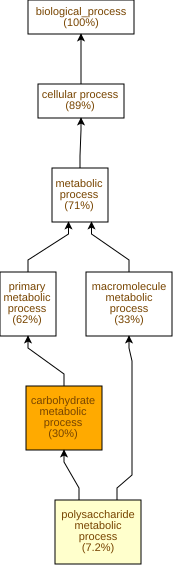

Source data for this figure (header and first rows):
GO Term	Study #	Study Freq.	Pop. Freq.	p-value	q-value	name	gene products
GO:0005975	37	30%	8.4%	3.73E-12	9.58E-10	carbohydrate metabolic process	Cc10g15010,Cc05g00810,Cc04g01990,Cc09g07…
GO:0005976	9	7.2%	1.2%	2.23E-5	2.86E-3	polysaccharide metabolic process	Cc10g15010,Cc01g17930,Cc02g11660,Cc10g09…
GO:0044042	7	5.6%	0.95%	1.69E-4	0.0145	glucan metabolic process	Cc10g15010,Cc01g17930,Cc02g11660,Cc11g14…
GO:0044036	4	3.2%	0.28%	3.57E-4	0.023	cell wall macromolecule metabolic proces…	Cc10g09230,Cc07g06260,Cc08g05740,Cc07g11…
GO:0000271	6	4.8%	0.79%	4.29E-4	0.023	polysaccharide biosynthetic process	Cc10g15010,Cc01g17930,Cc10g09230,Cc07g06…
GO:0016051	7	5.6%	1.1%	4.4E-4	0.023	carbohydrate biosynthetic process	Cc10g15010,Cc01g17930,Cc10g09230,Cc07g06…
GO:0030243	4	3.2%	0.42%	1.84E-3	0.0674	cellulose metabolic process	Cc10g15010,Cc01g17930,Cc02g15480,Cc06g14…
GO:0030244	4	3.2%	0.42%	1.84E-3	0.0674	cellulose biosynthetic process	Cc10g15010,Cc01g17930,Cc02g15480,Cc06g14…
GO:0010411	3	2.4%	0.27%	4.25E-3	0.121	xyloglucan metabolic process	Cc02g11660,Cc11g14560,Cc05g05510
GO:0000162	2	1.6%	0.08%	4.56E-3	0.121	L-tryptophan biosynthetic process	Cc02g11550,Cc02g06730
GO:0046219	2	1.6%	0.08%	4.56E-3	0.121	indolalkylamine biosynthetic process	Cc02g11550,Cc02g06730
GO:0042435	2	1.6%	0.08%	4.56E-3	0.121	indole-containing compound biosynthetic …	Cc02g11550,Cc02g06730
GO:0051274	4	3.2%	0.55%	4.65E-3	0.121	beta-glucan biosynthetic process	Cc10g15010,Cc01g17930,Cc02g15480,Cc06g14…
GO:0051273	4	3.2%	0.55%	4.65E-3	0.121	beta-glucan metabolic process	Cc10g15010,Cc01g17930,Cc02g15480,Cc06g14…
GO:0009698	3	2.4%	0.28%	4.84E-3	0.121	phenylpropanoid metabolic process	Cc06g01620,Cc02g06950,Cc06g02440
GO:0019748	3	2.4%	0.28%	4.84E-3	0.121	secondary metabolic process	Cc06g01620,Cc02g06950,Cc06g02440
GO:0009808	3	2.4%	0.28%	4.84E-3	0.121	lignin metabolic process	Cc06g01620,Cc02g06950,Cc06g02440
GO:0046271	3	2.4%	0.28%	4.84E-3	0.121	phenylpropanoid catabolic process	Cc06g01620,Cc02g06950,Cc06g02440
GO:0046274	3	2.4%	0.28%	4.84E-3	0.121	lignin catabolic process	Cc06g01620,Cc02g06950,Cc06g02440
GO:0042546	3	2.4%	0.34%	8.47E-3	0.121	cell wall biogenesis	Cc02g11660,Cc11g14560,Cc05g05510
GO:0009250	4	3.2%	0.66%	8.9E-3	0.121	glucan biosynthetic process	Cc10g15010,Cc01g17930,Cc02g15480,Cc06g14…
GO:0009308	3	2.4%	0.38%	0.0112	0.131	amine metabolic process	Cc02g11550,Cc02g06730,Cc03g03660
GO:0070592	2	1.6%	0.13%	0.0115	0.131	cell wall polysaccharide biosynthetic pr…	Cc10g09230,Cc07g06260
GO:0010383	2	1.6%	0.13%	0.0115	0.131	cell wall polysaccharide metabolic proce…	Cc10g09230,Cc07g06260
GO:0044038	2	1.6%	0.13%	0.0115	0.131	cell wall macromolecule biosynthetic pro…	Cc10g09230,Cc07g06260
GO:0045491	2	1.6%	0.13%	0.0115	0.131	xylan metabolic process	Cc10g09230,Cc07g06260
GO:0045492	2	1.6%	0.13%	0.0115	0.131	xylan biosynthetic process	Cc10g09230,Cc07g06260
GO:0046348	2	1.6%	0.15%	0.0136	0.131	amino sugar catabolic process	Cc08g05740,Cc07g11550
GO:1901072	2	1.6%	0.15%	0.0136	0.131	glucosamine-containing compound cataboli…	Cc08g05740,Cc07g11550
GO:0006568	2	1.6%	0.15%	0.0136	0.131	L-tryptophan metabolic process	Cc02g11550,Cc02g06730
GO:0006022	2	1.6%	0.15%	0.0136	0.131	aminoglycan metabolic process	Cc08g05740,Cc07g11550
GO:0006026	2	1.6%	0.15%	0.0136	0.131	aminoglycan catabolic process	Cc08g05740,Cc07g11550
GO:0006030	2	1.6%	0.15%	0.0136	0.131	chitin metabolic process	Cc08g05740,Cc07g11550
GO:0006032	2	1.6%	0.15%	0.0136	0.131	chitin catabolic process	Cc08g05740,Cc07g11550
GO:0016998	2	1.6%	0.15%	0.0136	0.131	cell wall macromolecule catabolic proces…	Cc08g05740,Cc07g11550
GO:0042430	2	1.6%	0.15%	0.0136	0.131	indole-containing compound metabolic pro…	Cc02g11550,Cc02g06730
GO:0051090	1	0.8%	0.01%	0.0152	0.131	regulation of DNA-binding transcription …	Cc06g19310
GO:0051091	1	0.8%	0.01%	0.0152	0.131	positive regulation of DNA-binding trans…	Cc06g19310
GO:0042744	4	3.2%	0.79%	0.0168	0.131	hydrogen peroxide catabolic process	Cc09g01700,Cc01g15110,Cc02g21960,Cc05g08…
GO:0042743	4	3.2%	0.79%	0.0168	0.131	hydrogen peroxide metabolic process	Cc09g01700,Cc01g15110,Cc02g21960,Cc05g08…
GO:0009073	3	2.4%	0.44%	0.0169	0.131	aromatic amino acid family biosynthetic …	Cc02g11550,Cc02g06730,Cc01g09780
GO:0006284	2	1.6%	0.18%	0.0211	0.131	base-excision repair	Cc11g11470,Cc10g03280
GO:0009309	2	1.6%	0.18%	0.0211	0.131	amine biosynthetic process	Cc02g11550,Cc02g06730
GO:0042401	2	1.6%	0.18%	0.0211	0.131	biogenic amine biosynthetic process	Cc02g11550,Cc02g06730
GO:0071554	5	4.0%	1.3%	0.0215	0.131	cell wall organization or biogenesis	Cc02g01620,Cc10g14530,Cc02g11660,Cc11g14…
GO:0006576	2	1.6%	0.19%	0.0238	0.133	biogenic amine metabolic process	Cc02g11550,Cc02g06730
GO:0006040	2	1.6%	0.19%	0.0238	0.133	amino sugar metabolic process	Cc08g05740,Cc07g11550
GO:0008152	89	71%	62%	0.0244	0.133	metabolic process	Cc10g15010,Cc02g32130,Cc05g00810,Cc09g01…
GO:0072593	4	3.2%	0.92%	0.028	0.147	reactive oxygen species metabolic proces…	Cc09g01700,Cc01g15110,Cc02g21960,Cc05g08…
GO:0051493	2	1.6%	0.22%	0.0298	0.153	regulation of cytoskeleton organization	Cc03g06020,Cc07g12970
GO:0009638	1	0.8%	0.02%	0.0301	0.153	phototropism	Cc01g15410
GO:0044093	2	1.6%	0.23%	0.033	0.163	positive regulation of molecular functio…	Cc06g19310,Cc07g12970
GO:0009072	3	2.4%	0.61%	0.0399	0.193	aromatic amino acid metabolic process	Cc02g11550,Cc02g06730,Cc01g09780
GO:0009056	10	8.0%	4.3%	0.041	0.195	catabolic process	Cc09g01700,Cc01g15110,Cc02g21960,Cc06g01…
GO:0044085	3	2.4%	0.64%	0.0461	0.215	cellular component biogenesis	Cc02g11660,Cc11g14560,Cc05g05510
GO:0006952	4	3.2%	1.1%	0.0476	0.218	defense response	Cc03g01290,Cc11g08370,Cc01g11400,Cc01g16…
GO:0006950	10	8.0%	4.4%	0.051	0.23	response to stress	Cc03g01290,Cc11g11470,Cc09g01700,Cc11g08…
GO:0044238	78	62%	55%	0.051	0.23	primary metabolic process	Cc10g15010,Cc02g32130,Cc05g00810,Cc09g01…
GO:0170034	3	2.4%	0.68%	0.0528	0.23	L-amino acid biosynthetic process	Cc02g11550,Cc02g06730,Cc01g09780
GO:0046168	1	0.8%	0.05%	0.0593	0.254	glycerol-3-phosphate catabolic process	Cc06g18090
... 197 more rows
